Run: headless pygame with SDL's dummy video driver; simulated clock (each Clock.tick advances the game by its frame time, no real sleeping); random seed 0; keys injected as events and as key.get_pressed() state; no mouse input.
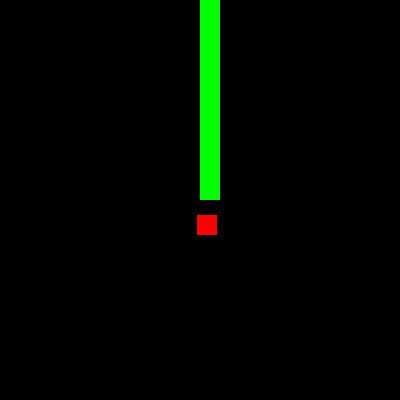
Frame 1 of 4 · flips 1–60 · no input
Frame 2 of 4 · flips 61–180 · tapped SPACE, RETURN · held RIGHT (→), D · screen unchanged from frame 1, image omitted
Frame 3 of 4 · flips 181–300 · held DOWN (↓), S · screen unchanged from frame 2, image omitted
Frame 4 of 4 · flips 301–420 · held LEFT (←), A, UP (↑), W · screen unchanged from frame 3, image omitted

The pygame program that drew these frames:

import pygame
import random

# Definimos algunas constantes para controlar el tamaño de la ventana y la serpiente
ANCHO_VENTANA = 400
ALTO_VENTANA = 400
TAMANO_SERPIENTE = 20

# Inicializamos Pygame y creamos la ventana del juego
pygame.init()
ventana = pygame.display.set_mode((ANCHO_VENTANA, ALTO_VENTANA))
pygame.display.set_caption('Juego de la serpiente')

# Definimos algunas variables para controlar la posición y dirección de la serpiente
posicion_x = ANCHO_VENTANA // 2
posicion_y = ALTO_VENTANA // 2
direccion_x = 0
direccion_y = -TAMANO_SERPIENTE

# Creamos una lista para almacenar los bloques de la serpiente
bloques_serpiente = []

# Creamos una variable para almacenar la posición de la comida
posicion_comida_x = random.randint(0, ANCHO_VENTANA - TAMANO_SERPIENTE)
posicion_comida_y = random.randint(0, ALTO_VENTANA - TAMANO_SERPIENTE)

# Creamos una variable para controlar si el juego ha terminado o no
juego_terminado = False

# Creamos un bucle principal para actualizar el juego
while not juego_terminado:
    # Recorremos todos los eventos de Pygame
    for evento in pygame.event.get():
        # Si se ha pulsado el botón de cierre de la ventana, finalizamos el juego
        if evento.type == pygame.QUIT:
            juego_terminado = True
        # Si se ha pulsado alguna tecla, cambiamos la dirección de la serpiente
        elif evento.type == pygame.KEYDOWN:
            if evento.key == pygame.K_LEFT:
                direccion_x = -TAMANO_SERPIENTE
                direccion_y = 0
            elif evento.key == pygame.K_RIGHT:
                direccion_x = TAMANO_SERPIENTE
                direccion_y = 0
            elif evento.key == pygame.K_UP:
                direccion_x = 0
                direccion_y = -TAMANO_SERPIENTE
            elif evento.key == pygame.K_DOWN:
                direccion_x = 0
                direccion_y = TAMANO_SERPIENTE
    # Actualizamos la posición de la serpiente
    posicion_x += direccion_x
    posicion_y += direccion_y

    # Comprobamos si la serpiente ha comido la comida
    if posicion_x == posicion_comida_x and posicion_y == posicion_comida_y:
        # Si ha comido la comida, añadimos un nuevo bloque a la serpiente y generamos una nueva posición para la comida
        bloques_serpiente.append((posicion_x, posicion_y))
        posicion_comida_x = random.randint(0, ANCHO_VENTANA - TAMANO_SERPIENTE)
        posicion_comida_y = random.randint(0, ALTO_VENTANA - TAMANO_SERPIENTE)
    else:
        # Si no ha comido la comida, eliminamos el último bloque de la serpiente
        #bloques_serpiente.pop(0)
        bloques_serpiente.append((posicion_x, posicion_y))

    # Dibujamos la ventana de fondo
    ventana.fill((0, 0, 0))

    # Dibujamos la serpiente
    for bloque in bloques_serpiente:
        pygame.draw.rect(ventana, (0, 255, 0), (bloque[0], bloque[1], TAMANO_SERPIENTE, TAMANO_SERPIENTE))

    # Dibujamos la comida
    pygame.draw.rect(ventana, (255, 0, 0), (posicion_comida_x, posicion_comida_y, TAMANO_SERPIENTE, TAMANO_SERPIENTE))

    # Actualizamos la pantalla
    pygame.display.update()

# Cerramos Pygame una vez terminado el juego
pygame.quit()
